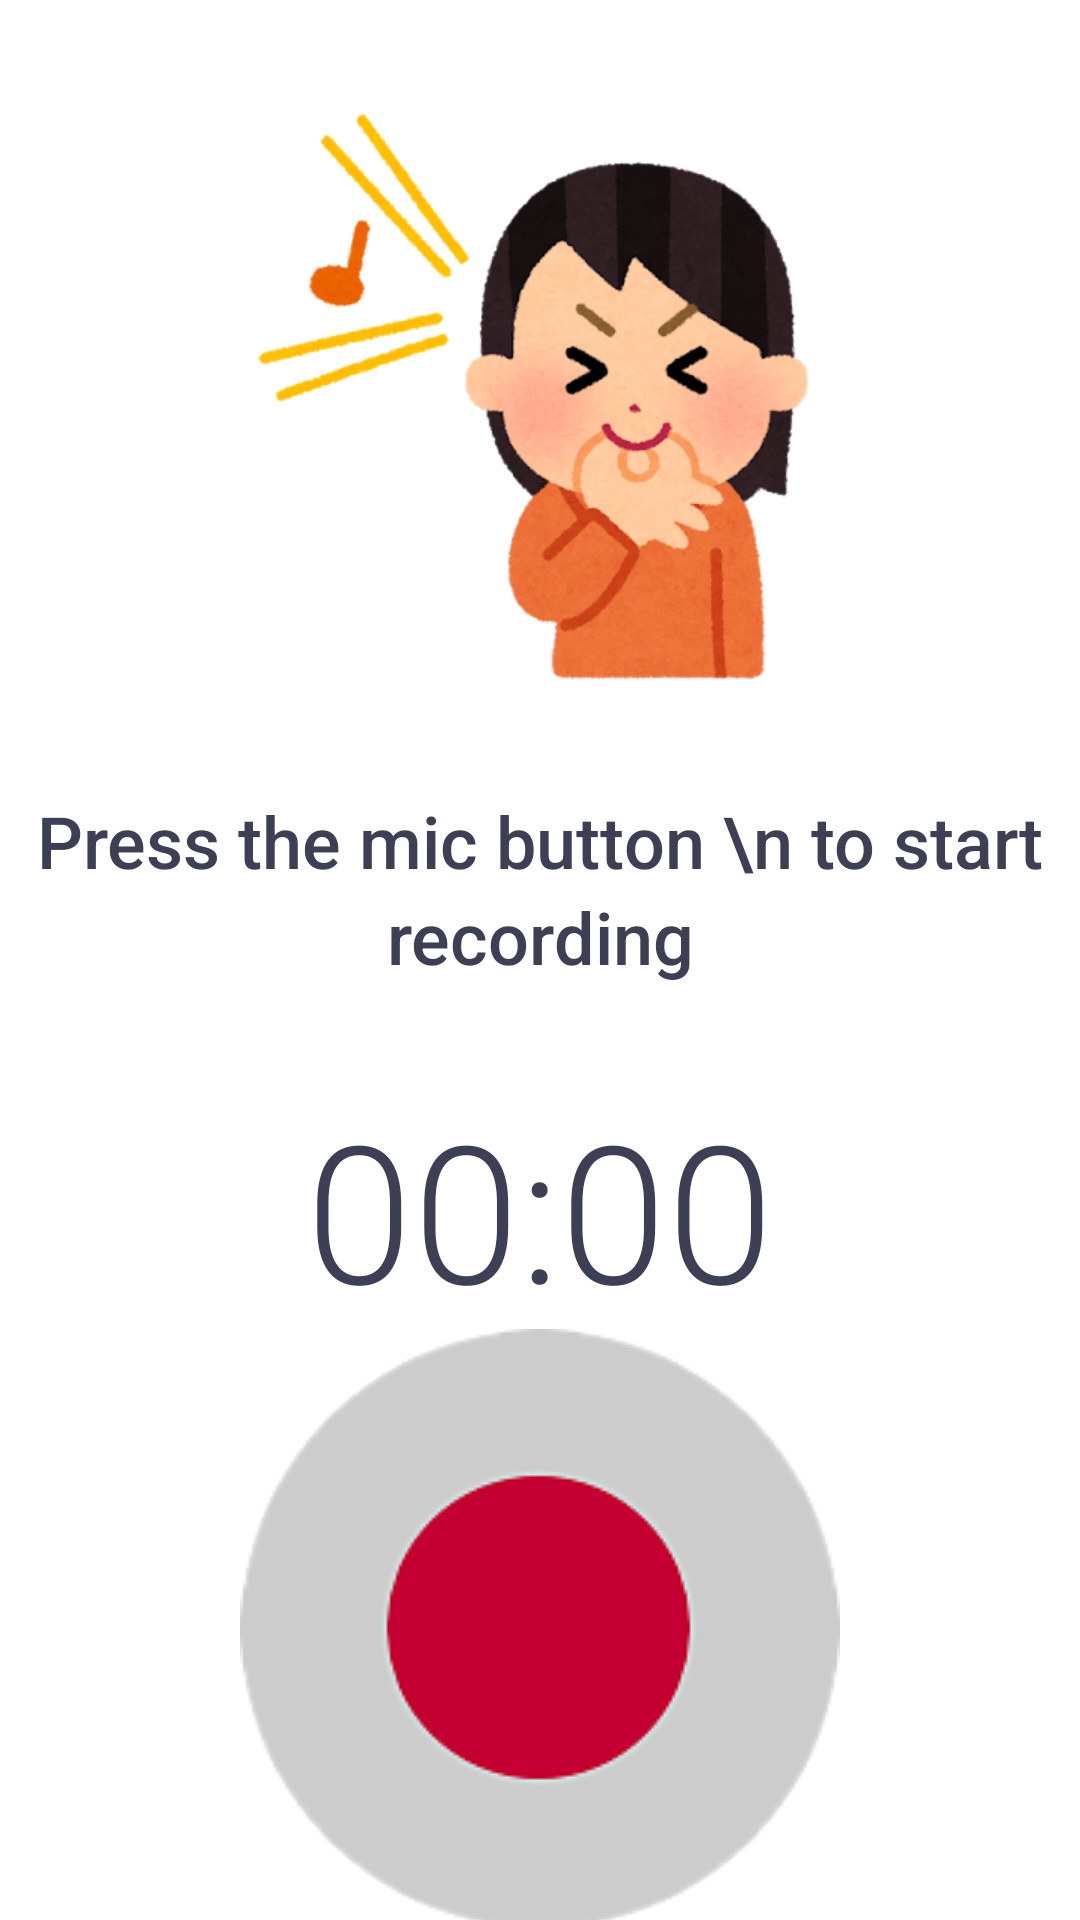

The Android layout XML behind this screen, and the referenced resources:
<!-- AndroidManifest.xml: application theme Theme.Voice_Recorder_app -->
<!-- res/layout/fragment_record.xml -->
<?xml version="1.0" encoding="utf-8"?>

<androidx.constraintlayout.widget.ConstraintLayout xmlns:android="http://schemas.android.com/apk/res/android"
    xmlns:tools="http://schemas.android.com/tools"
    android:layout_width="match_parent"
    android:layout_height="match_parent"
    xmlns:app="http://schemas.android.com/apk/res-auto"
    tools:context=".RecordFragment">

    <ImageView
        android:id="@+id/record_header_image"
        android:layout_width="266dp"
        android:layout_height="200dp"
        app:layout_constraintTop_toTopOf="parent"
        app:layout_constraintStart_toStartOf="parent"
        app:layout_constraintEnd_toEndOf="parent"
        android:src="@drawable/yubibue_girl"
        android:layout_marginTop="32dp"
        />

    <TextView
        android:id="@+id/record_filename"
        android:layout_width="wrap_content"
        android:layout_height="wrap_content"
        android:layout_marginTop="32dp"
        android:fontFamily="sans-serif-medium"
        android:text="Press the mic button \n to start recording"
        android:textSize="24dp"
        android:lineHeight="32dp"
        android:textColor="@color/colorDarkBlue"
        android:textAlignment="center"
        android:layout_marginStart="32dp"
        android:layout_marginEnd="32dp"
        app:layout_constraintEnd_toEndOf="parent"
        app:layout_constraintStart_toStartOf="parent"
        app:layout_constraintTop_toBottomOf="@id/record_header_image"
        android:layout_gravity="center_horizontal" />

    <Chronometer
        android:id="@+id/record_timer"
        app:layout_constraintTop_toBottomOf="@id/record_filename"
        app:layout_constraintStart_toStartOf="parent"
        app:layout_constraintEnd_toEndOf="parent"
        android:layout_marginTop="32dp"
        android:fontFamily="sans-serif-light"
        android:textSize="64sp"
        android:textColor="@color/colorDarkBlue"
        android:layout_width="wrap_content"
        android:layout_height="wrap_content"
        />

    <ImageButton
        android:id="@+id/record_btn"
        android:background="@android:color/white"
        app:layout_constraintTop_toBottomOf="@id/record_timer"
        app:layout_constraintStart_toStartOf="parent"
        app:layout_constraintEnd_toEndOf="parent"
        app:layout_constraintBottom_toBottomOf="parent"
        android:src="@drawable/record"
        android:layout_width="wrap_content"
        android:layout_height="wrap_content"
        />

    <ImageButton
        android:id="@+id/record_list_btn"
        android:background="@android:color/white"
        app:layout_constraintTop_toTopOf="@+id/record_btn"
        app:layout_constraintBottom_toBottomOf="@id/record_btn"
        app:layout_constraintStart_toEndOf="@id/record_btn"
        app:layout_constraintEnd_toEndOf="parent"
        android:padding="16dp"
        android:src="@drawable/record_list_btn"
        android:layout_width="wrap_content"
        android:layout_height="wrap_content"

        />


</androidx.constraintlayout.widget.ConstraintLayout>
<!-- resources referenced by this layout -->
<resources>
  <color name="colorDarkBlue">#3D4054</color>
  <!-- drawable record: png bitmap (drawable-v24, 6445 bytes) -->
  <!-- drawable yubibue_girl: png bitmap (drawable-v24, 108909 bytes) -->
  <style name="Theme.Voice_Recorder_app" parent="Theme.MaterialComponents.DayNight.DarkActionBar">
          
          <item name="colorPrimary">@color/purple_500</item>
          <item name="colorPrimaryVariant">@color/purple_700</item>
          <item name="colorOnPrimary">@color/white</item>
          
          <item name="colorSecondary">@color/teal_200</item>
          <item name="colorSecondaryVariant">@color/teal_700</item>
          <item name="colorOnSecondary">@color/black</item>
          
          <item name="android:statusBarColor" tools:targetApi="l">?attr/colorPrimaryVariant</item>
          
      </style>
  <!-- not gathered from this repository: default colours our renderer supplied (Android Studio template values) -->
  <color name="purple_500">#FF6200EE</color>
  <color name="purple_700">#FF3700B3</color>
  <color name="teal_200">#FF03DAC5</color>
  <color name="teal_700">#FF018786</color>
  <color name="black">#FF000000</color>
  <color name="white">#FFFFFFFF</color>
</resources>
